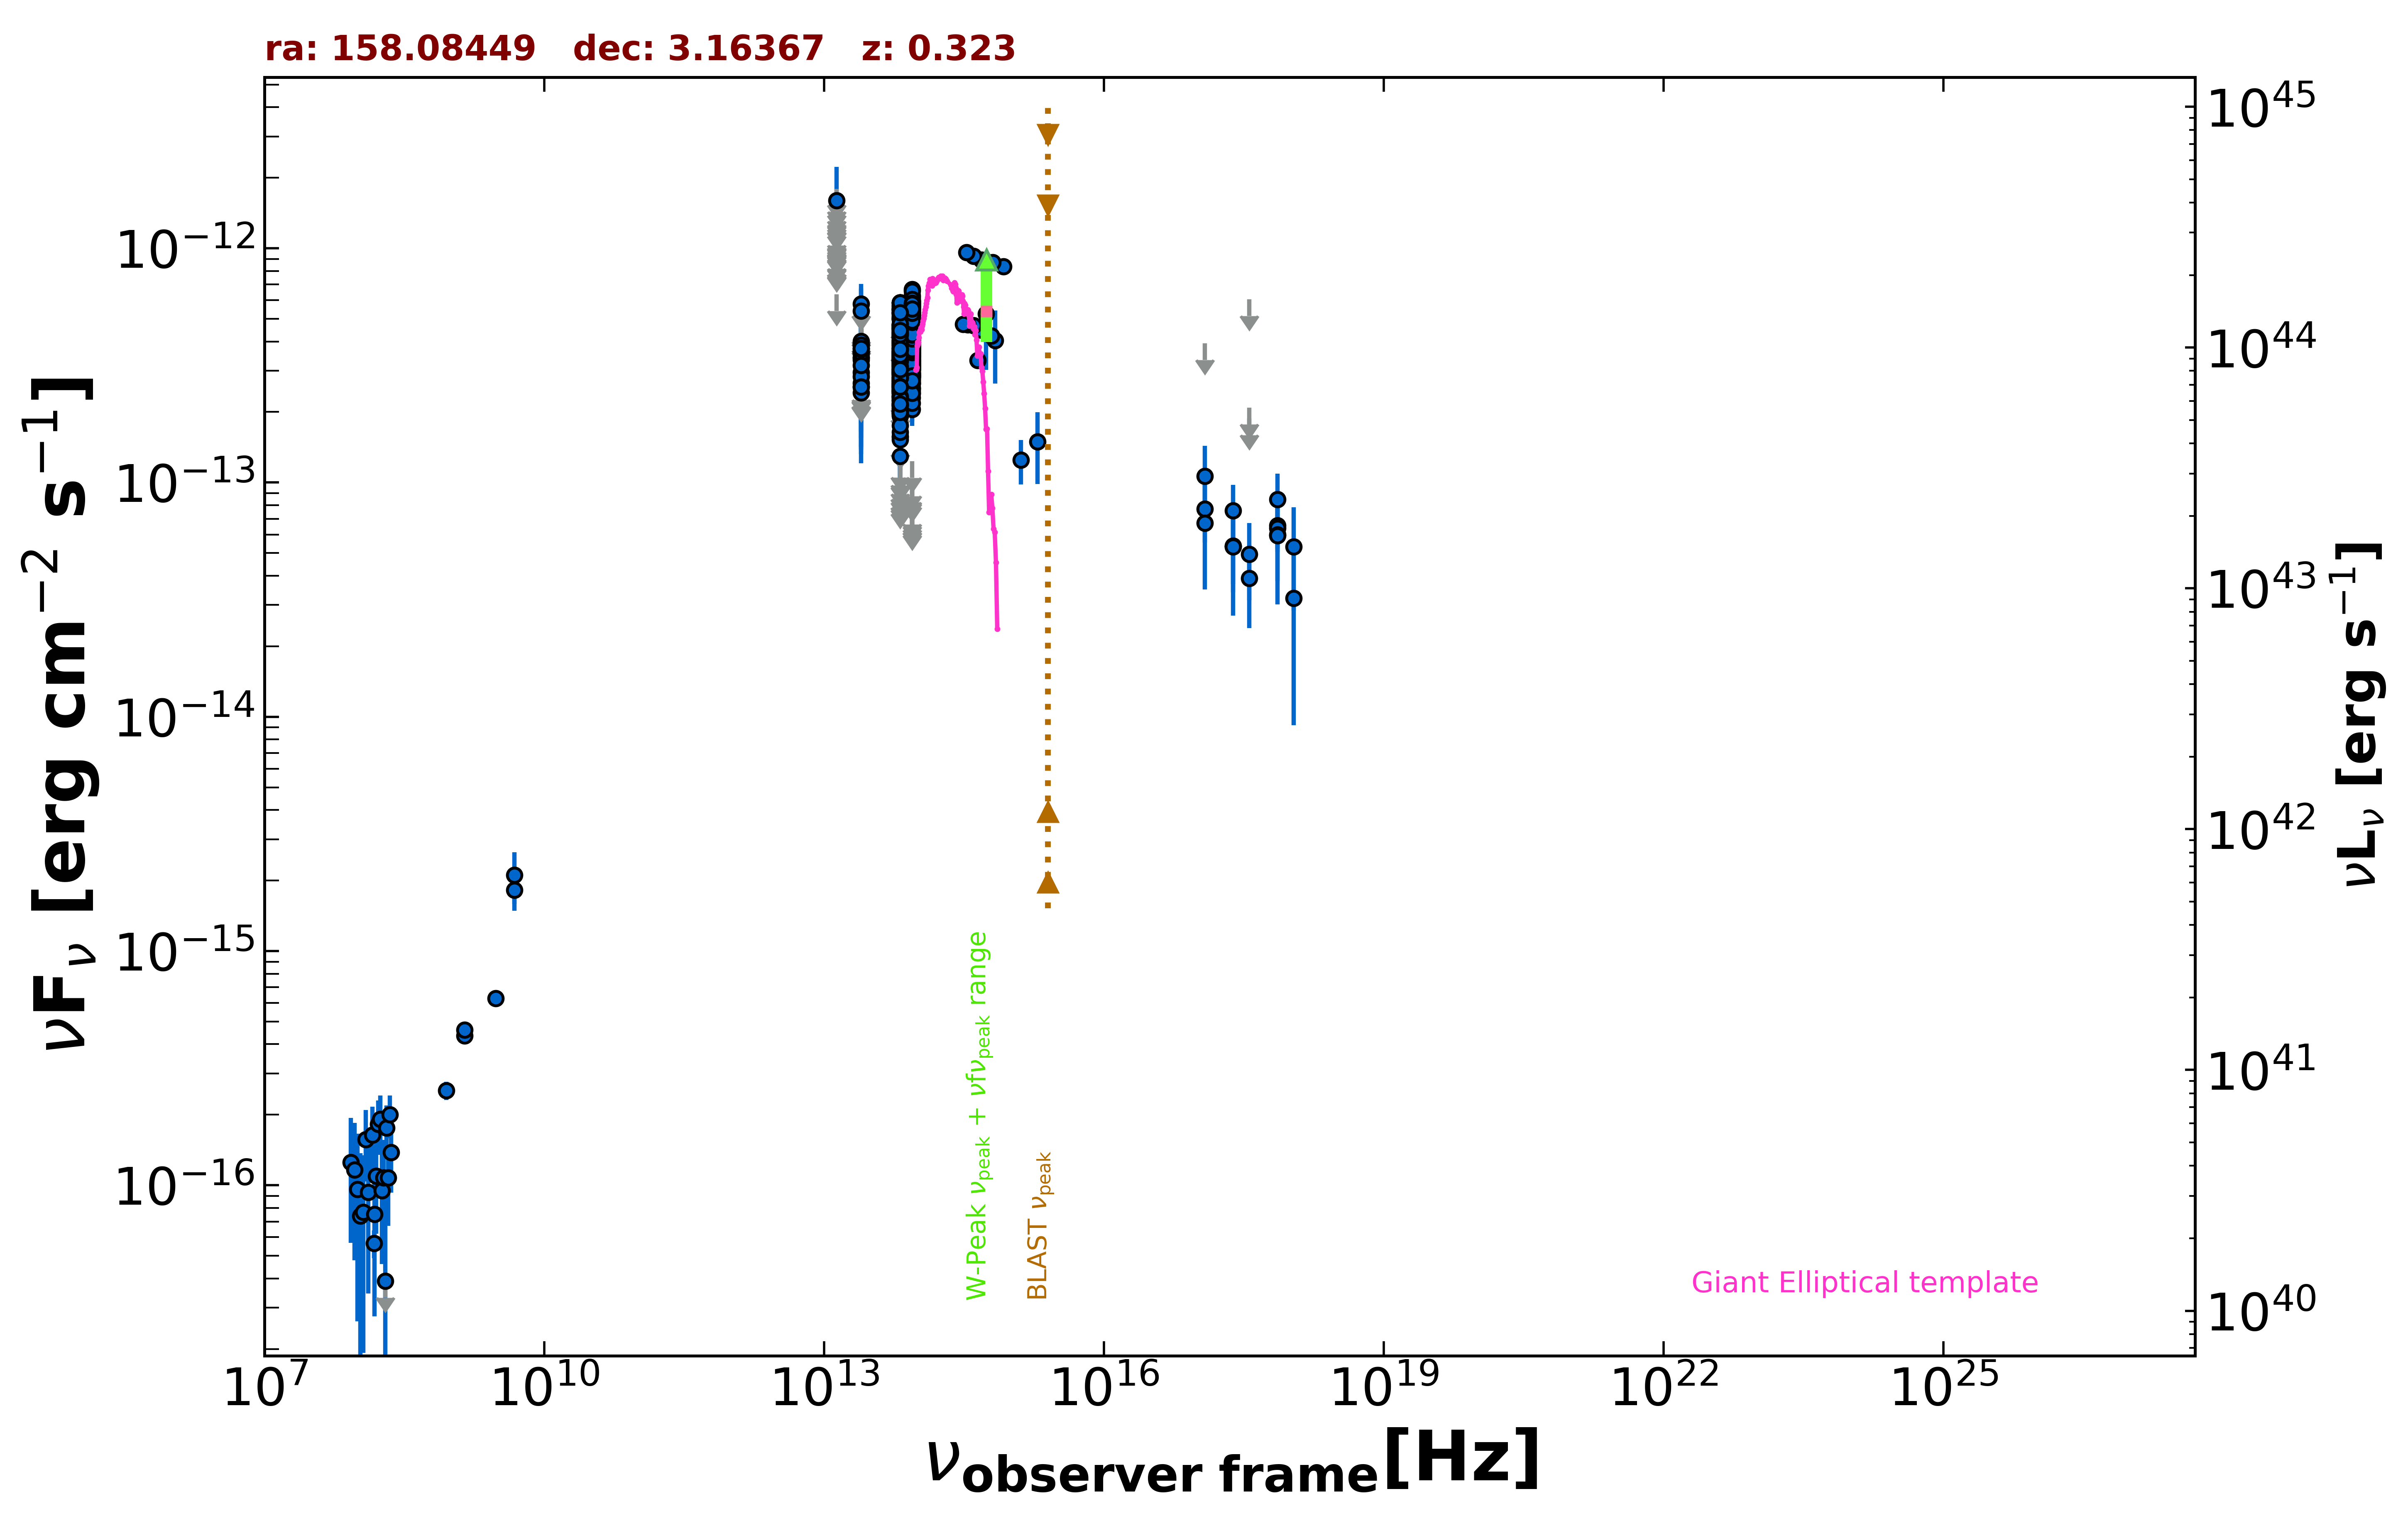

Values plotted in this chart, from the file beside it:
freq., flux, err_flux, MJD_start, MJD_end, flag, catalog, reference
1.400e+09, 4.351e-16, 2.100e-18, 55000, 55000, , FIRST, White et al. 1997  ApJ  475 479
1.400e+09, 4.606e-16, 1.960e-17, 55000, 55000, , NVSS, Condon et al. 1998  AJ  115  1693
8.870e+08, 2.537e-16, 2.305e-17, 55000, 55000, , RACS, Hale et al. 2021  PASA  38  e058
3.000e+09, 6.281e-16, 7.450e-18, 55000, 55000, , VLASSQL, Gordon et al. 2021  ApJS  255  30
2.418e+17, 5.345e-14, 1.656e-14, 55745, 57948, , 1OUSX, Giommi et al. in preparation
3.627e+17, 3.899e-14, 1.504e-14, 55745, 57948, , 1OUSX, Giommi et al. in preparation
7.253e+17, 6.559e-14, 1.338e-14, 55745, 57948, , 1OUSX, Giommi et al. in preparation
1.088e+18, 5.329e-14, 2.495e-14, 55745, 57948, , 1OUSX, Giommi et al. in preparation
7.253e+17, 6.402e-14, 1.365e-14, 55000, 55000, , 2SXPS, Evans et al. 2020  ApJS  247  54
1.209e+17, 7.702e-14, 2.157e-14, 55000, 55000, , 2SXPS, Evans et al. 2020  ApJS  247  54
3.627e+17, 4.935e-14, 1.792e-14, 55000, 55000, , 2SXPS, Evans et al. 2020  ApJS  247  54
1.088e+18, 3.213e-14, 2.292e-14, 55000, 55000, , 2SXPS, Evans et al. 2020  ApJS  247  54
1.500e+08, 5.655e-17, 7.650e-18, 55000, 55000, , TGSS150, Intema et al. 2017  A&A  598  A781
4.800e+09, 1.824e-15, 3.360e-16, 55000, 55000, , GB6, Gregory et al. 1996  ApJS  103  427
4.800e+09, 2.112e-15, 5.280e-16, 55000, 55000, , PMN, Griffith et al. 1993-1996  VizieR  VIII/…
8.817e+13, 4.134e-13, 2.750e-15, 55000, 55000, , UNWISE, Schlafly et al. 2019  ApJS  240  30
6.517e+13, 3.543e-13, 4.100e-15, 55000, 55000, , UNWISE, Schlafly et al. 2019  ApJS  240  30
8.817e+13, 5.527e-13, 1.475e-14, 55000, 55000, , WISE, Wright et al. 2010  AJ  140  1868
6.517e+13, 4.969e-13, 1.555e-14, 55000, 55000, , WISE, Wright et al. 2010  AJ  140  1868
2.498e+13, 3.419e-13, 5.025e-14, 55000, 55000, , WISE, Wright et al. 2010  AJ  140  1868
1.363e+13, 6.356e-13, 0.000e+00, 55000, 55000, UL, WISE, Wright et al. 2010  AJ  140  1868
8.817e+13, 2.821e-13, 2.995e-14, 57163, 57163, , NEOWISE, Mainzer et al. 2014  ApJ  792  30
6.517e+13, 3.047e-13, 4.080e-14, 57163, 57163, , NEOWISE, Mainzer et al. 2014  ApJ  792  30
8.817e+13, 4.022e-13, 2.670e-14, 57163, 57163, , NEOWISE, Mainzer et al. 2014  ApJ  792  30
6.517e+13, 3.950e-13, 3.940e-14, 57163, 57163, , NEOWISE, Mainzer et al. 2014  ApJ  792  30
8.817e+13, 4.104e-13, 2.800e-14, 57163, 57163, , NEOWISE, Mainzer et al. 2014  ApJ  792  30
6.517e+13, 3.460e-13, 4.090e-14, 57163, 57163, , NEOWISE, Mainzer et al. 2014  ApJ  792  30
8.817e+13, 4.142e-13, 2.905e-14, 57162, 57162, , NEOWISE, Mainzer et al. 2014  ApJ  792  30
6.517e+13, 3.205e-13, 3.695e-14, 57162, 57162, , NEOWISE, Mainzer et al. 2014  ApJ  792  30
8.817e+13, 4.154e-13, 2.760e-14, 57163, 57163, , NEOWISE, Mainzer et al. 2014  ApJ  792  30
6.517e+13, 3.132e-13, 3.875e-14, 57163, 57163, , NEOWISE, Mainzer et al. 2014  ApJ  792  30
8.817e+13, 4.048e-13, 2.765e-14, 57163, 57163, , NEOWISE, Mainzer et al. 2014  ApJ  792  30
6.517e+13, 3.501e-13, 4.265e-14, 57163, 57163, , NEOWISE, Mainzer et al. 2014  ApJ  792  30
8.817e+13, 3.380e-13, 2.615e-14, 57162, 57162, , NEOWISE, Mainzer et al. 2014  ApJ  792  30
6.517e+13, 2.815e-13, 4.685e-14, 57162, 57162, , NEOWISE, Mainzer et al. 2014  ApJ  792  30
8.817e+13, 4.631e-13, 3.845e-14, 57163, 57163, , NEOWISE, Mainzer et al. 2014  ApJ  792  30
6.517e+13, 3.338e-13, 4.720e-14, 57163, 57163, , NEOWISE, Mainzer et al. 2014  ApJ  792  30
8.817e+13, 4.158e-13, 4.145e-14, 57163, 57163, , NEOWISE, Mainzer et al. 2014  ApJ  792  30
6.517e+13, 4.144e-13, 4.475e-14, 57163, 57163, , NEOWISE, Mainzer et al. 2014  ApJ  792  30
8.817e+13, 4.402e-13, 2.680e-14, 57163, 57163, , NEOWISE, Mainzer et al. 2014  ApJ  792  30
6.517e+13, 3.384e-13, 4.375e-14, 57163, 57163, , NEOWISE, Mainzer et al. 2014  ApJ  792  30
8.817e+13, 3.774e-13, 2.820e-14, 57163, 57163, , NEOWISE, Mainzer et al. 2014  ApJ  792  30
6.517e+13, 3.514e-13, 3.630e-14, 57163, 57163, , NEOWISE, Mainzer et al. 2014  ApJ  792  30
8.817e+13, 4.610e-13, 2.715e-14, 57163, 57163, , NEOWISE, Mainzer et al. 2014  ApJ  792  30
6.517e+13, 3.164e-13, 4.825e-14, 57163, 57163, , NEOWISE, Mainzer et al. 2014  ApJ  792  30
8.817e+13, 4.534e-13, 2.880e-14, 57163, 57163, , NEOWISE, Mainzer et al. 2014  ApJ  792  30
6.517e+13, 3.332e-13, 3.995e-14, 57163, 57163, , NEOWISE, Mainzer et al. 2014  ApJ  792  30
8.817e+13, 5.244e-13, 3.190e-14, 58088, 58088, , NEOWISE, Mainzer et al. 2014  ApJ  792  30
6.517e+13, 4.498e-13, 4.900e-14, 58088, 58088, , NEOWISE, Mainzer et al. 2014  ApJ  792  30
8.817e+13, 4.476e-13, 2.845e-14, 58087, 58087, , NEOWISE, Mainzer et al. 2014  ApJ  792  30
6.517e+13, 3.067e-13, 4.965e-14, 58087, 58087, , NEOWISE, Mainzer et al. 2014  ApJ  792  30
8.817e+13, 2.662e-13, 3.515e-14, 58087, 58087, , NEOWISE, Mainzer et al. 2014  ApJ  792  30
6.517e+13, 3.310e-13, 4.065e-14, 58087, 58087, , NEOWISE, Mainzer et al. 2014  ApJ  792  30
8.817e+13, 4.326e-13, 3.190e-14, 58087, 58087, , NEOWISE, Mainzer et al. 2014  ApJ  792  30
6.517e+13, 3.843e-13, 6.075e-14, 58087, 58087, , NEOWISE, Mainzer et al. 2014  ApJ  792  30
8.817e+13, 4.805e-13, 3.765e-14, 58087, 58087, , NEOWISE, Mainzer et al. 2014  ApJ  792  30
6.517e+13, 4.194e-13, 4.335e-14, 58087, 58087, , NEOWISE, Mainzer et al. 2014  ApJ  792  30
8.817e+13, 4.041e-13, 2.830e-14, 58088, 58088, , NEOWISE, Mainzer et al. 2014  ApJ  792  30
6.517e+13, 3.586e-13, 4.970e-14, 58088, 58088, , NEOWISE, Mainzer et al. 2014  ApJ  792  30
8.817e+13, 4.752e-13, 2.845e-14, 58088, 58088, , NEOWISE, Mainzer et al. 2014  ApJ  792  30
... 663 more rows
